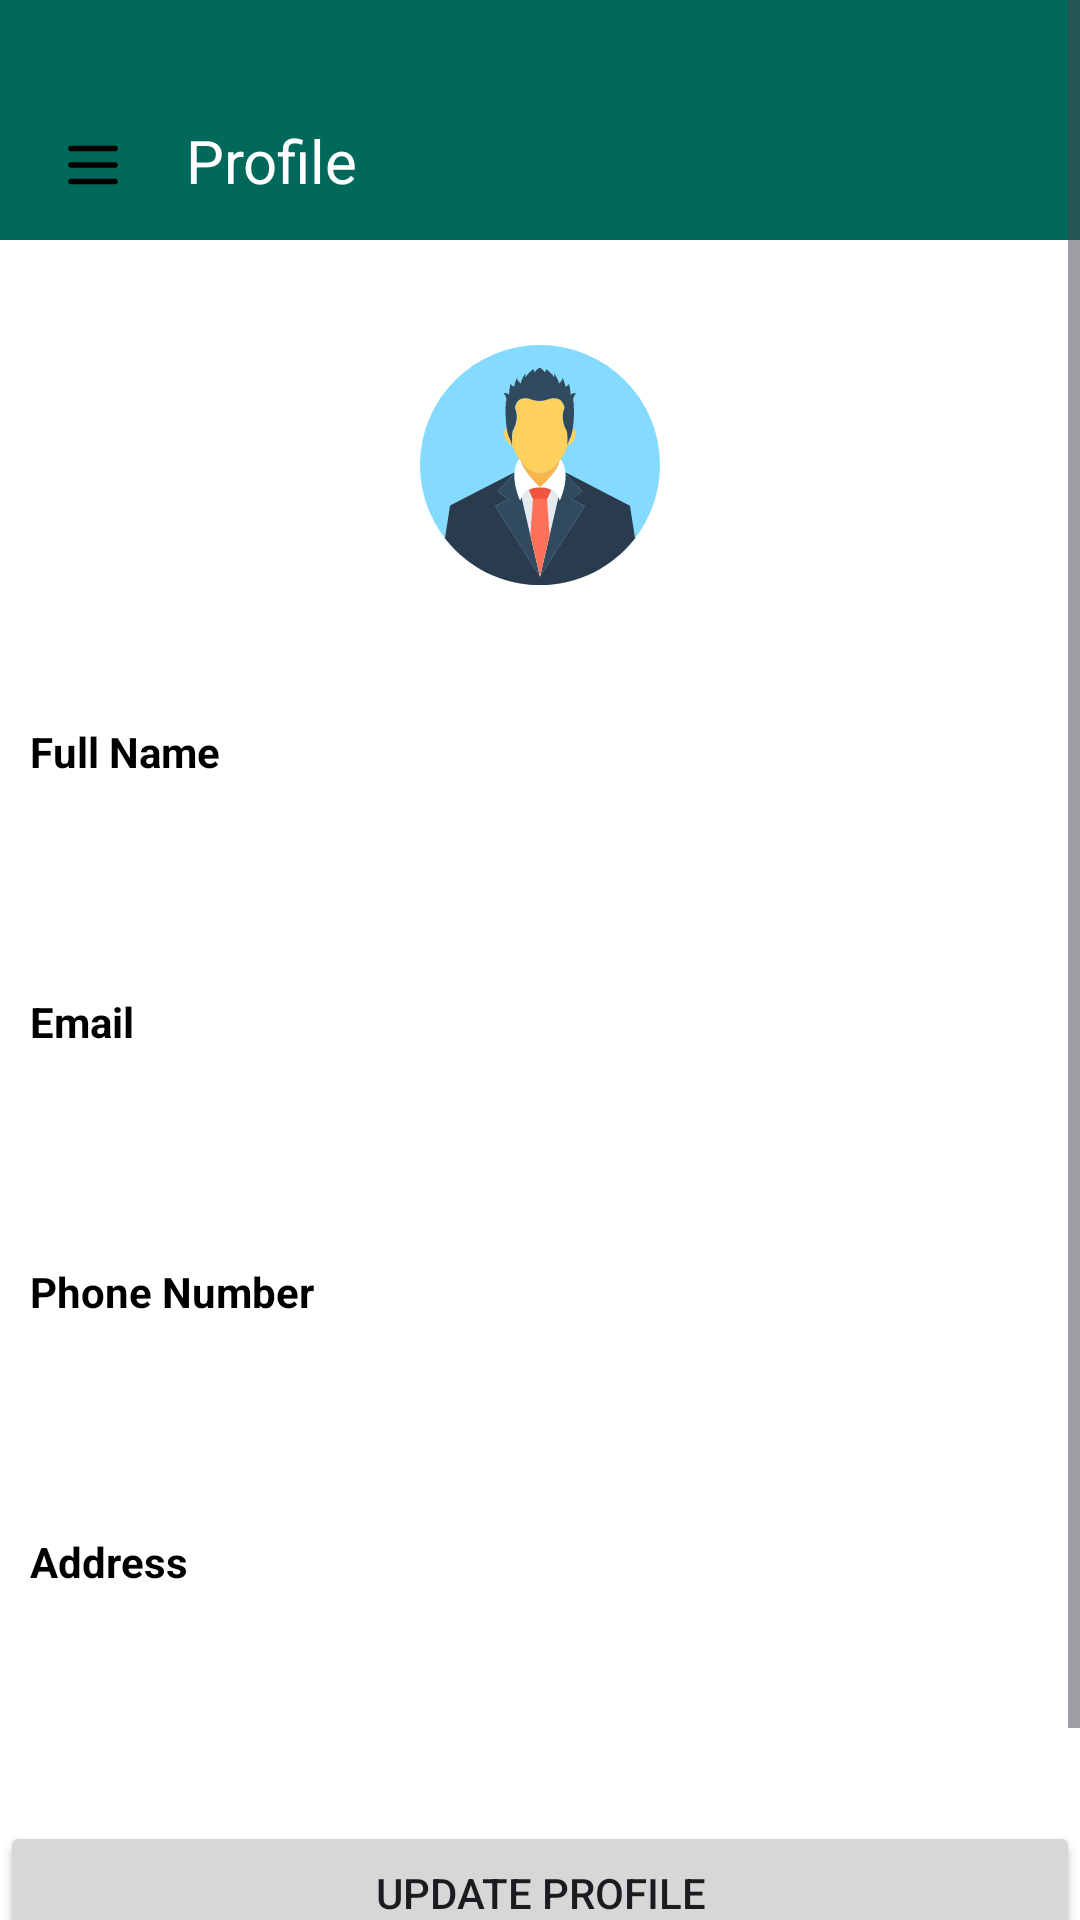

Produce the Android XML layout that renders to this screen, including the resource entries it uses.
<!-- AndroidManifest.xml: application theme Theme.MyTailorsApp -->
<!-- res/layout/activity_customer_profile.xml -->
<?xml version="1.0" encoding="utf-8"?>
<androidx.drawerlayout.widget.DrawerLayout xmlns:android="http://schemas.android.com/apk/res/android"
    xmlns:app="http://schemas.android.com/apk/res-auto"
    android:id="@+id/drawer_layout"
    android:layout_width="match_parent"
    android:layout_height="match_parent"
    android:background="@color/white">

    <ScrollView
        android:id="@+id/rootLayout"
        android:layout_width="match_parent"
        android:layout_height="match_parent">

        <LinearLayout
            android:orientation="vertical"
            android:layout_width="match_parent"
            android:layout_height="wrap_content"
            android:gravity="center_horizontal">

            
            <androidx.appcompat.widget.Toolbar
                android:id="@+id/toolbar"
                android:layout_width="match_parent"
                android:layout_height="80dp"
                android:background="?attr/colorPrimary"
                app:popupTheme="@style/ThemeOverlay.AppCompat.Light">

                <ImageView
                    android:id="@+id/custom_nav_icon"
                    android:layout_width="22dp"
                    android:layout_height="22dp"
                    android:src="@drawable/ic_menu"
                    android:layout_gravity="bottom|start"
                    android:layout_marginStart="20dp"
                    android:layout_marginBottom="35dp"
                    android:contentDescription="Menu" />

                <TextView
                    android:layout_width="wrap_content"
                    android:layout_height="wrap_content"
                    android:text="Profile"
                    android:textColor="@android:color/white"
                    android:textSize="20sp"
                    android:layout_marginStart="20dp"
                    android:layout_marginTop="40dp"/>
            </androidx.appcompat.widget.Toolbar>

            <ImageView
                android:id="@+id/imgProfile"
                android:layout_width="120dp"
                android:layout_height="120dp"
                android:src="@drawable/ic_user_profile"
                android:scaleType="centerCrop"
                android:padding="20dp"
                android:layout_marginTop="15dp"/>

            <TextView
                android:text="Full Name"
                android:layout_width="match_parent"
                android:layout_height="wrap_content"
                android:textStyle="bold"
                android:textColor="@color/black"
                android:layout_marginTop="16dp"
                android:padding="10dp"/>

            <TextView
                android:id="@+id/tvName"
                android:layout_width="match_parent"
                android:layout_height="wrap_content"
                android:layout_marginStart="8dp"
                android:textColor="@color/black"
                android:padding="12dp"/>

            <TextView
                android:text="Email"
                android:layout_width="match_parent"
                android:layout_height="wrap_content"
                android:textStyle="bold"
                android:textColor="@color/black"
                android:layout_marginTop="8dp"
                android:padding="10dp"/>

            <TextView
                android:id="@+id/tvEmail"
                android:layout_width="match_parent"
                android:layout_height="wrap_content"
                android:layout_marginStart="8dp"
                android:textColor="@color/black"
                android:padding="12dp"/>

            <TextView
                android:text="Phone Number"
                android:layout_width="match_parent"
                android:layout_height="wrap_content"
                android:textStyle="bold"
                android:textColor="@color/black"
                android:layout_marginTop="8dp"
                android:padding="10dp"/>

            <TextView
                android:id="@+id/tvContact"
                android:layout_width="match_parent"
                android:layout_height="wrap_content"
                android:layout_marginStart="8dp"
                android:textColor="@color/black"
                android:padding="12dp"/>

            <TextView
                android:text="Address"
                android:layout_width="match_parent"
                android:layout_height="wrap_content"
                android:textStyle="bold"
                android:textColor="@color/black"
                android:layout_marginTop="8dp"
                android:padding="10dp"/>

            <TextView
                android:id="@+id/tvAddress"
                android:layout_width="match_parent"
                android:layout_height="wrap_content"
                android:textColor="@color/black"
                android:layout_marginStart="8dp"
                android:padding="12dp"/>

            <Button
                android:id="@+id/btnUpdate"
                android:layout_width="match_parent"
                android:layout_height="wrap_content"
                android:text="Update Profile"
                android:layout_marginTop="24dp" />

            <Button
                android:id="@+id/btnLogout"
                android:layout_width="match_parent"
                android:layout_height="wrap_content"
                android:text="Logout"
                android:layout_marginTop="8dp"
                android:backgroundTint="@android:color/holo_red_dark" />
        </LinearLayout>
    </ScrollView>

    
    <com.google.android.material.navigation.NavigationView
        android:id="@+id/nav_view"
        android:layout_width="280dp"
        android:layout_height="match_parent"
        android:layout_gravity="start"
        app:headerLayout="@layout/nav_header" />
</androidx.drawerlayout.widget.DrawerLayout>
<!-- res/layout/nav_header.xml (included above) -->
<?xml version="1.0" encoding="utf-8"?>
<LinearLayout xmlns:android="http://schemas.android.com/apk/res/android"
    android:orientation="vertical"
    android:padding="15dp"
    android:gravity="bottom|start"
    android:background="?attr/colorPrimary"
    android:layout_width="match_parent"
    android:layout_height="80dp">

    <TextView
        android:text="StitchCraft Pro"
        android:textColor="@android:color/white"
        android:textSize="20sp"
        android:textStyle="bold"
        android:layout_width="wrap_content"
        android:layout_height="wrap_content"/>
</LinearLayout>
<!-- resources referenced by this layout -->
<resources>
  <color name="black">#FF000000</color>
  <color name="white">#FFFFFFFF</color>
  <!-- drawable ic_menu (drawable) -->
  <vector xmlns:android="http://schemas.android.com/apk/res/android"
      android:autoMirrored="true"
      android:height="15dp"
      android:viewportHeight="24"
      android:viewportWidth="24"
      android:width="15dp">
        
      <path android:fillColor="#00000000" android:pathData="M4,6H20M4,12H20M4,18H20" android:strokeColor="#000000" android:strokeLineCap="round" android:strokeLineJoin="round" android:strokeWidth="2"/>
      
  </vector>
  <!-- drawable ic_user_profile: vector/xml drawable (drawable, 3726 chars, omitted) -->
  <style name="Theme.MyTailorsApp" parent="Theme.Material3.DayNight.NoActionBar">
          
          <item name="colorPrimary">#00695C</item>
          <item name="colorSecondary">#009688</item>
          <item name="android:windowBackground">#F1F1F1</item>
          
      </style>
</resources>
